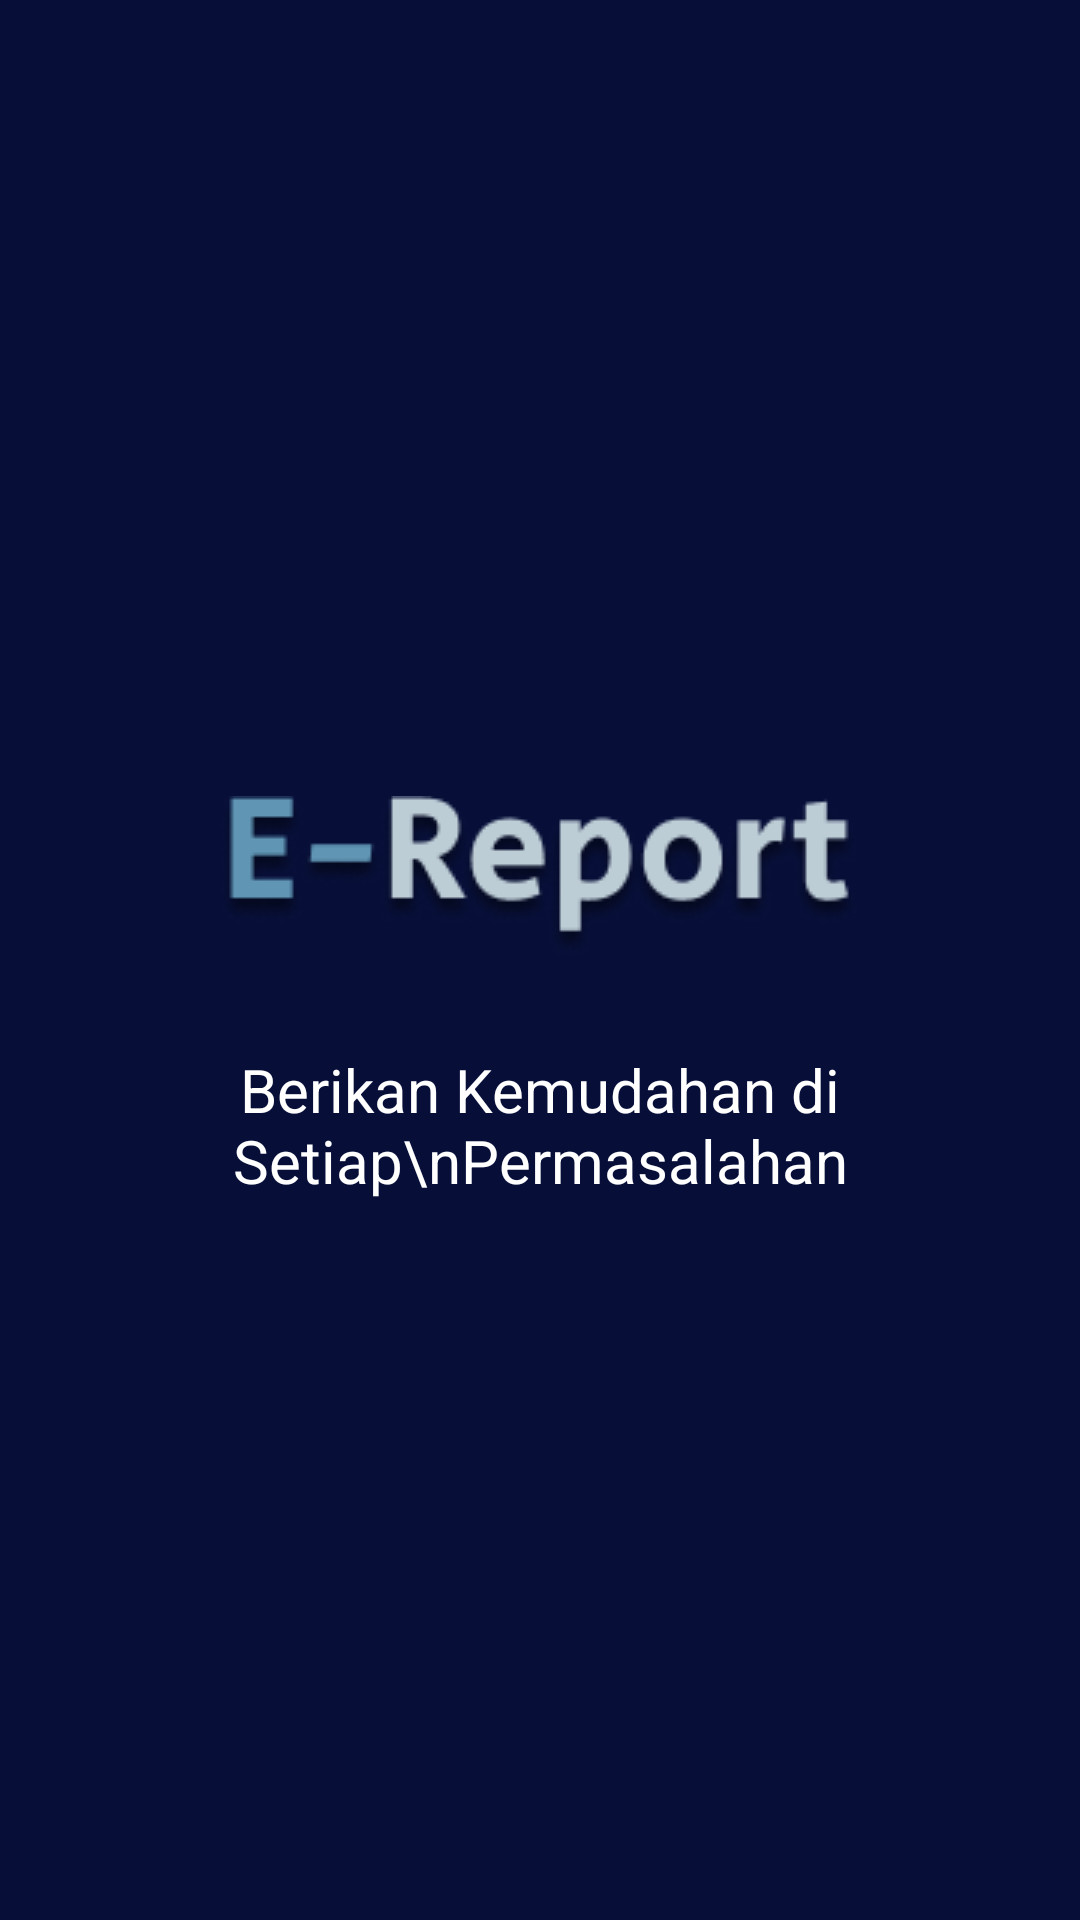

The Android layout XML behind this screen, and the referenced resources:
<!-- AndroidManifest.xml: application theme Theme.Ereport -->
<!-- res/layout/activity_splash_screen.xml -->
<?xml version="1.0" encoding="utf-8"?>
<androidx.constraintlayout.widget.ConstraintLayout xmlns:android="http://schemas.android.com/apk/res/android"
    xmlns:app="http://schemas.android.com/apk/res-auto"
    xmlns:tools="http://schemas.android.com/tools"
    android:layout_width="match_parent"
    android:layout_height="match_parent"
    android:background="#070F39"
    tools:context=".SplashScreen">

    <ImageView
        android:id="@+id/splashImageView"
        android:layout_width="wrap_content"
        android:layout_height="wrap_content"
        android:src="@drawable/ereport"
        app:layout_constraintBottom_toBottomOf="parent"
        app:layout_constraintEnd_toEndOf="parent"
        app:layout_constraintHorizontal_bias="0.497"
        app:layout_constraintStart_toStartOf="parent"
        app:layout_constraintTop_toTopOf="parent"
        app:layout_constraintVertical_bias="0.452" />

    <TextView
        android:layout_width="wrap_content"
        android:layout_height="wrap_content"
        android:text="Berikan Kemudahan di Setiap\nPermasalahan"
        android:gravity="center"
        android:textColor="#FFFFFFFF"
        android:textSize="20sp"
        app:layout_constraintBottom_toBottomOf="parent"
        app:layout_constraintEnd_toEndOf="parent"
        app:layout_constraintHorizontal_bias="0.496"
        app:layout_constraintStart_toStartOf="parent"
        app:layout_constraintTop_toTopOf="@+id/splashImageView"
        app:layout_constraintVertical_bias="0.26" />
</androidx.constraintlayout.widget.ConstraintLayout>
<!-- resources referenced by this layout -->
<resources>
  <!-- drawable ereport: png bitmap (drawable-v24, 12222 bytes) -->
  <style name="Theme.Ereport" parent="Theme.MaterialComponents.DayNight.DarkActionBar">
          
          <item name="colorPrimary">@color/purple_500</item>
          <item name="colorPrimaryVariant">@color/purple_700</item>
          <item name="colorOnPrimary">#FFFFFFFF</item>
          
          <item name="colorSecondary">@color/teal_200</item>
          <item name="colorSecondaryVariant">@color/teal_700</item>
          <item name="colorOnSecondary">#FF000000</item>
          
          <item name="android:statusBarColor" tools:targetApi="l">?attr/colorPrimaryVariant</item>
          
      </style>
  <color name="purple_500">#FF6200EE</color>
  <color name="purple_700">#FF3700B3</color>
  <color name="teal_200">#FF03DAC5</color>
  <color name="teal_700">#FF018786</color>
</resources>
